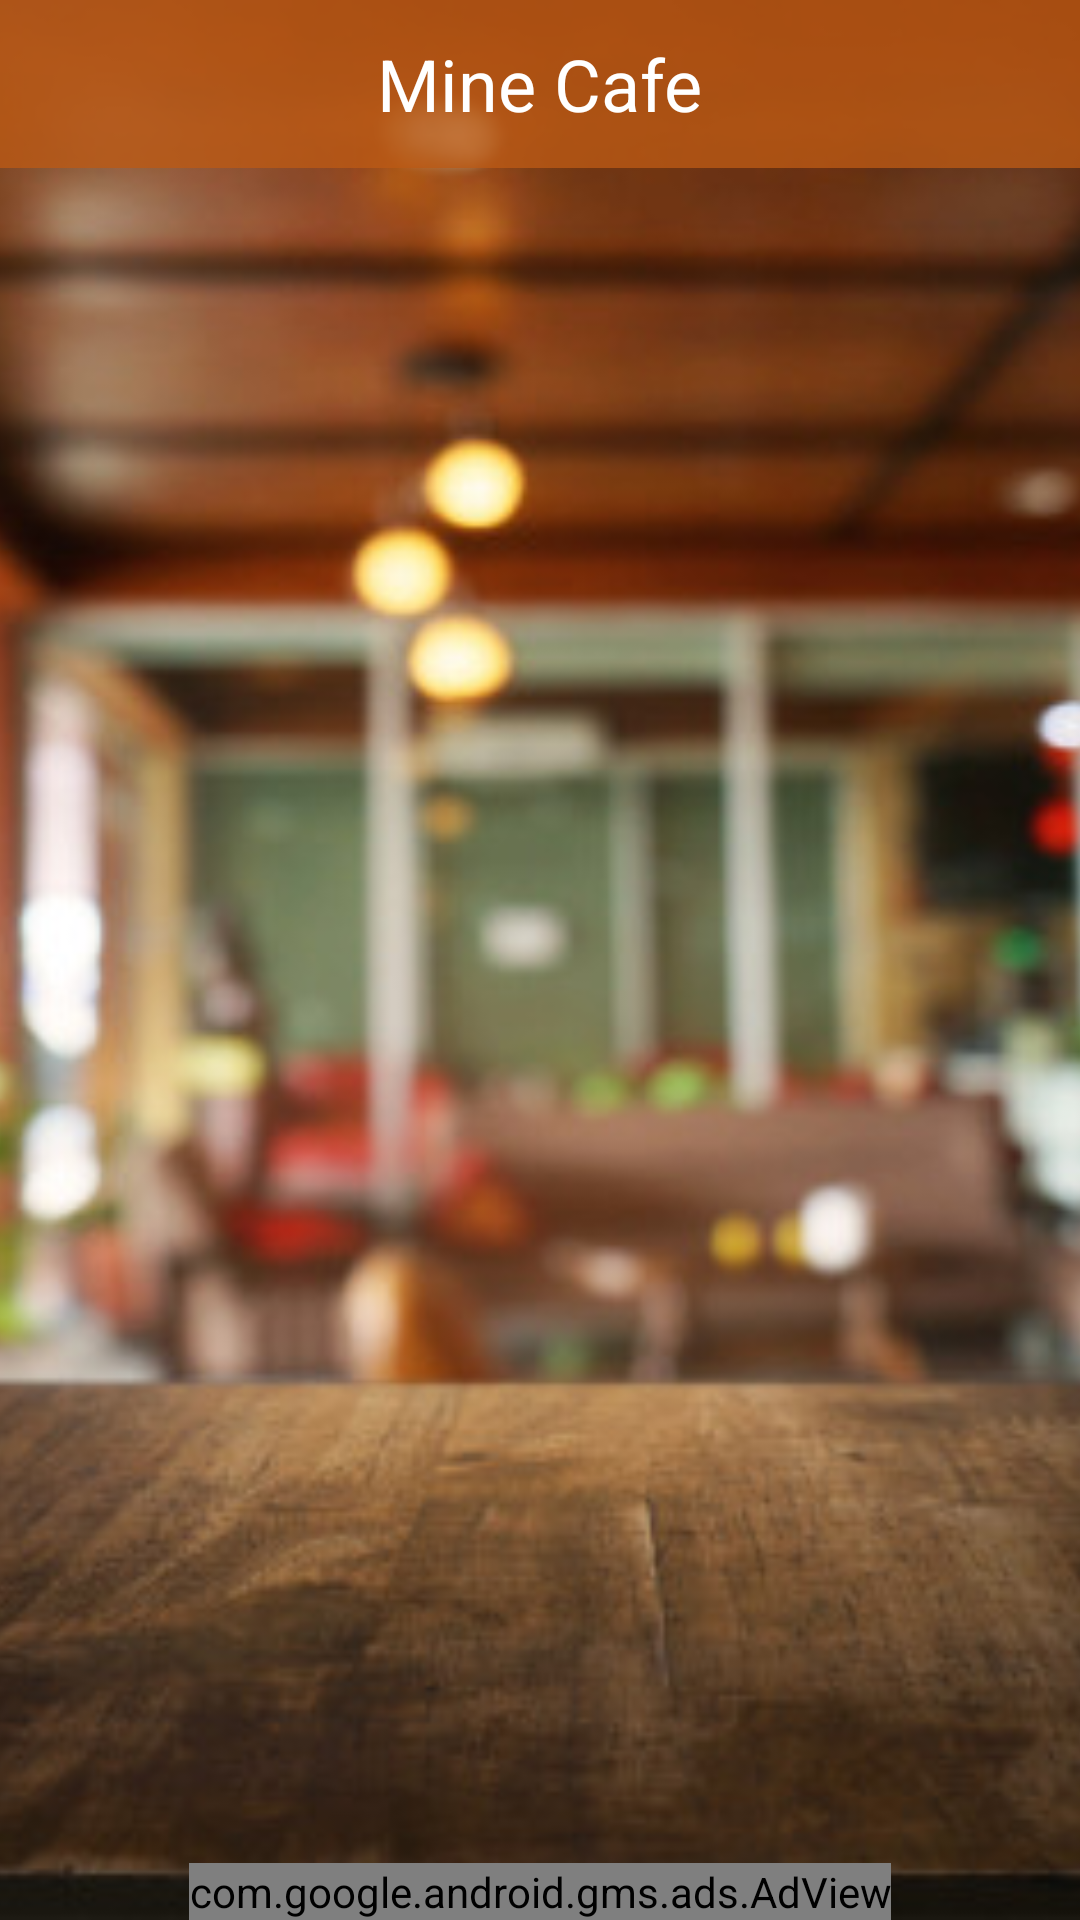

Layout XML and referenced resources for this Android screen:
<!-- AndroidManifest.xml: activity theme NoTitle -->
<!-- res/layout/fragment_category_list.xml -->
<?xml version="1.0" encoding="utf-8"?>
<RelativeLayout xmlns:android="http://schemas.android.com/apk/res/android"
    android:layout_width="match_parent"
    android:layout_height="match_parent">

    <ImageView
        android:layout_width="match_parent"
        android:layout_height="match_parent"
        android:src="@drawable/cafe"
        android:scaleType="centerCrop"/>

<android.support.v7.widget.RecyclerView
    android:id="@+id/categories_recycler_view"
    android:layout_width="wrap_content"
    android:layout_height="wrap_content"
    android:layout_centerVertical="true"
    android:layout_centerHorizontal="true"/>

    <com.google.android.gms.ads.AdView
        xmlns:ads="http://schemas.android.com/apk/res-auto"
        android:id="@+id/adView"
        android:layout_width="wrap_content"
        android:layout_height="wrap_content"
        android:layout_centerHorizontal="true"
        android:layout_alignParentBottom="true"
        ads:adSize="BANNER"
        ads:adUnitId="ca-app-pub-3940256099942544/6300978111">
    </com.google.android.gms.ads.AdView>

    <include layout="@layout/toolbar_layout"/>

</RelativeLayout>
<!-- res/layout/toolbar_layout.xml (included above) -->
<?xml version="1.0" encoding="utf-8"?>
    <android.support.v7.widget.Toolbar
        xmlns:android="http://schemas.android.com/apk/res/android"
        xmlns:app="http://schemas.android.com/apk/res-auto"
        android:id="@+id/toolbar"
        app:theme="@style/ThemeOverlay.AppCompat.ActionBar"
        android:layout_width="match_parent"
        android:layout_height="?attr/actionBarSize"
        android:minHeight="?attr/actionBarSize"
        android:textAlignment="center"
        app:titleTextColor="@android:color/white"
    android:background="@color/colorPrimaryTrans">
    <TextView
        android:layout_width="wrap_content"
        android:layout_height="wrap_content"
        android:text="@string/app_name"
        android:layout_gravity="center"
        android:textSize="24sp"
        android:textColor="@android:color/white"
        android:id="@+id/toolbar_title"/>
</android.support.v7.widget.Toolbar>
<!-- resources referenced by this layout -->
<resources>
  <color name="colorPrimaryTrans">#c8bc5a15</color>
  <!-- drawable cafe: jpg bitmap (drawable, 65027 bytes) -->
  <string name="app_name">Mine Cafe</string>
  <style name="NoTitle" parent="Theme.AppCompat.Light.NoActionBar">
          <item name="colorPrimary">@color/colorPrimary</item>
          <item name="colorPrimaryDark">@color/colorPrimaryDark</item>
          <item name="colorAccent">@color/colorAccent</item>
      </style>
  <color name="colorPrimary">#bc5a15</color>
  <color name="colorPrimaryDark">#9c4e17</color>
  <color name="colorAccent">#ffec40</color>
</resources>
